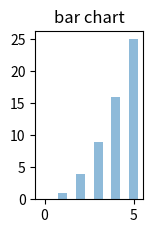

Generate this figure with matplotlib:
import numpy as np
import matplotlib as mpl
import matplotlib.pyplot as plt
n=np.array([0,1,2,3,4,5])
x=np.linspace(0,5,10)
xx=np.linspace(-0.75,1.,100)
axl=plt.subplot2grid((2,4),(0,2))
axl.bar(n,n**2, align="center",width=0.5,alpha=0.5)
axl.set_title("bar chart")
